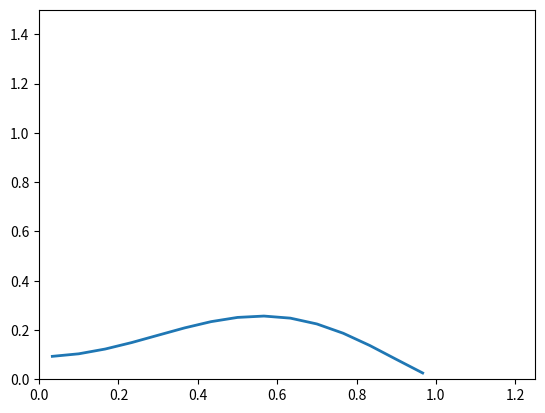

The script that saved this image:
import numpy as np
import sympy as sp
import matplotlib.pyplot as plt

def standartRegularization(matrix, rightPart, size, parameter):
    matrixTranspose = matrix.transpose()
    regMatrix = (matrixTranspose).dot(matrix) + parameter * np.eye(size)
    regRightPart = matrixTranspose.dot(rightPart)
    
    return np.linalg.solve(regMatrix, regRightPart)

def standartRegularizationWithAccuracy(matrix, rightPart, size, accuracy):
    solution = np.zeros(size)
    delta = accuracy
    error = accuracy + 1
    while (error > accuracy):
        solution = standartRegularization(matrix, rightPart, size, delta)
        error = np.linalg.norm(matrix.dot(solution) - rightPart, np.inf)
        delta /= 5
    return solution

x = sp.symbols('x')
s = sp.symbols('s')

Ker = sp.cos(3 * s * x)
z = s * (1 - s) #или s * (1 - s)
g = Ker * z #подинтегральное выражение

u = sp.integrate(g, (s, 0, 1)) #правая часть

n = 15
S = np.array([(k + 0.5) / n for k in range(0, n)]) #будем использовать формулу средних прямоугольников
solutionEx = np.array([float(z.subs(s, S[j])) for j in range(0, n)]) #точное решение в точках
A_k = 1 / n #так как формула средних прямоугольников

U = np.array([float(u.subs(x, S[j])) for j in range(0, n)]) #правая часть СЛАУ
C = np.zeros((n, n)) #матрица СЛАУ
for j in range(0, n):
    KerLayer = Ker.subs(x, S[j])
    for k in range(0, n):
        C[j , k] = A_k * float(KerLayer.subs(s, S[k]))

epsilon = 0.00001
solutionReg = standartRegularizationWithAccuracy(C, U, n, epsilon)

fig, ax = plt.subplots()
ax.plot(S, solutionReg, linewidth=2.0)
ax.set(xlim=(0, 1.25), ylim=(0, 1.5))
plt.show()
